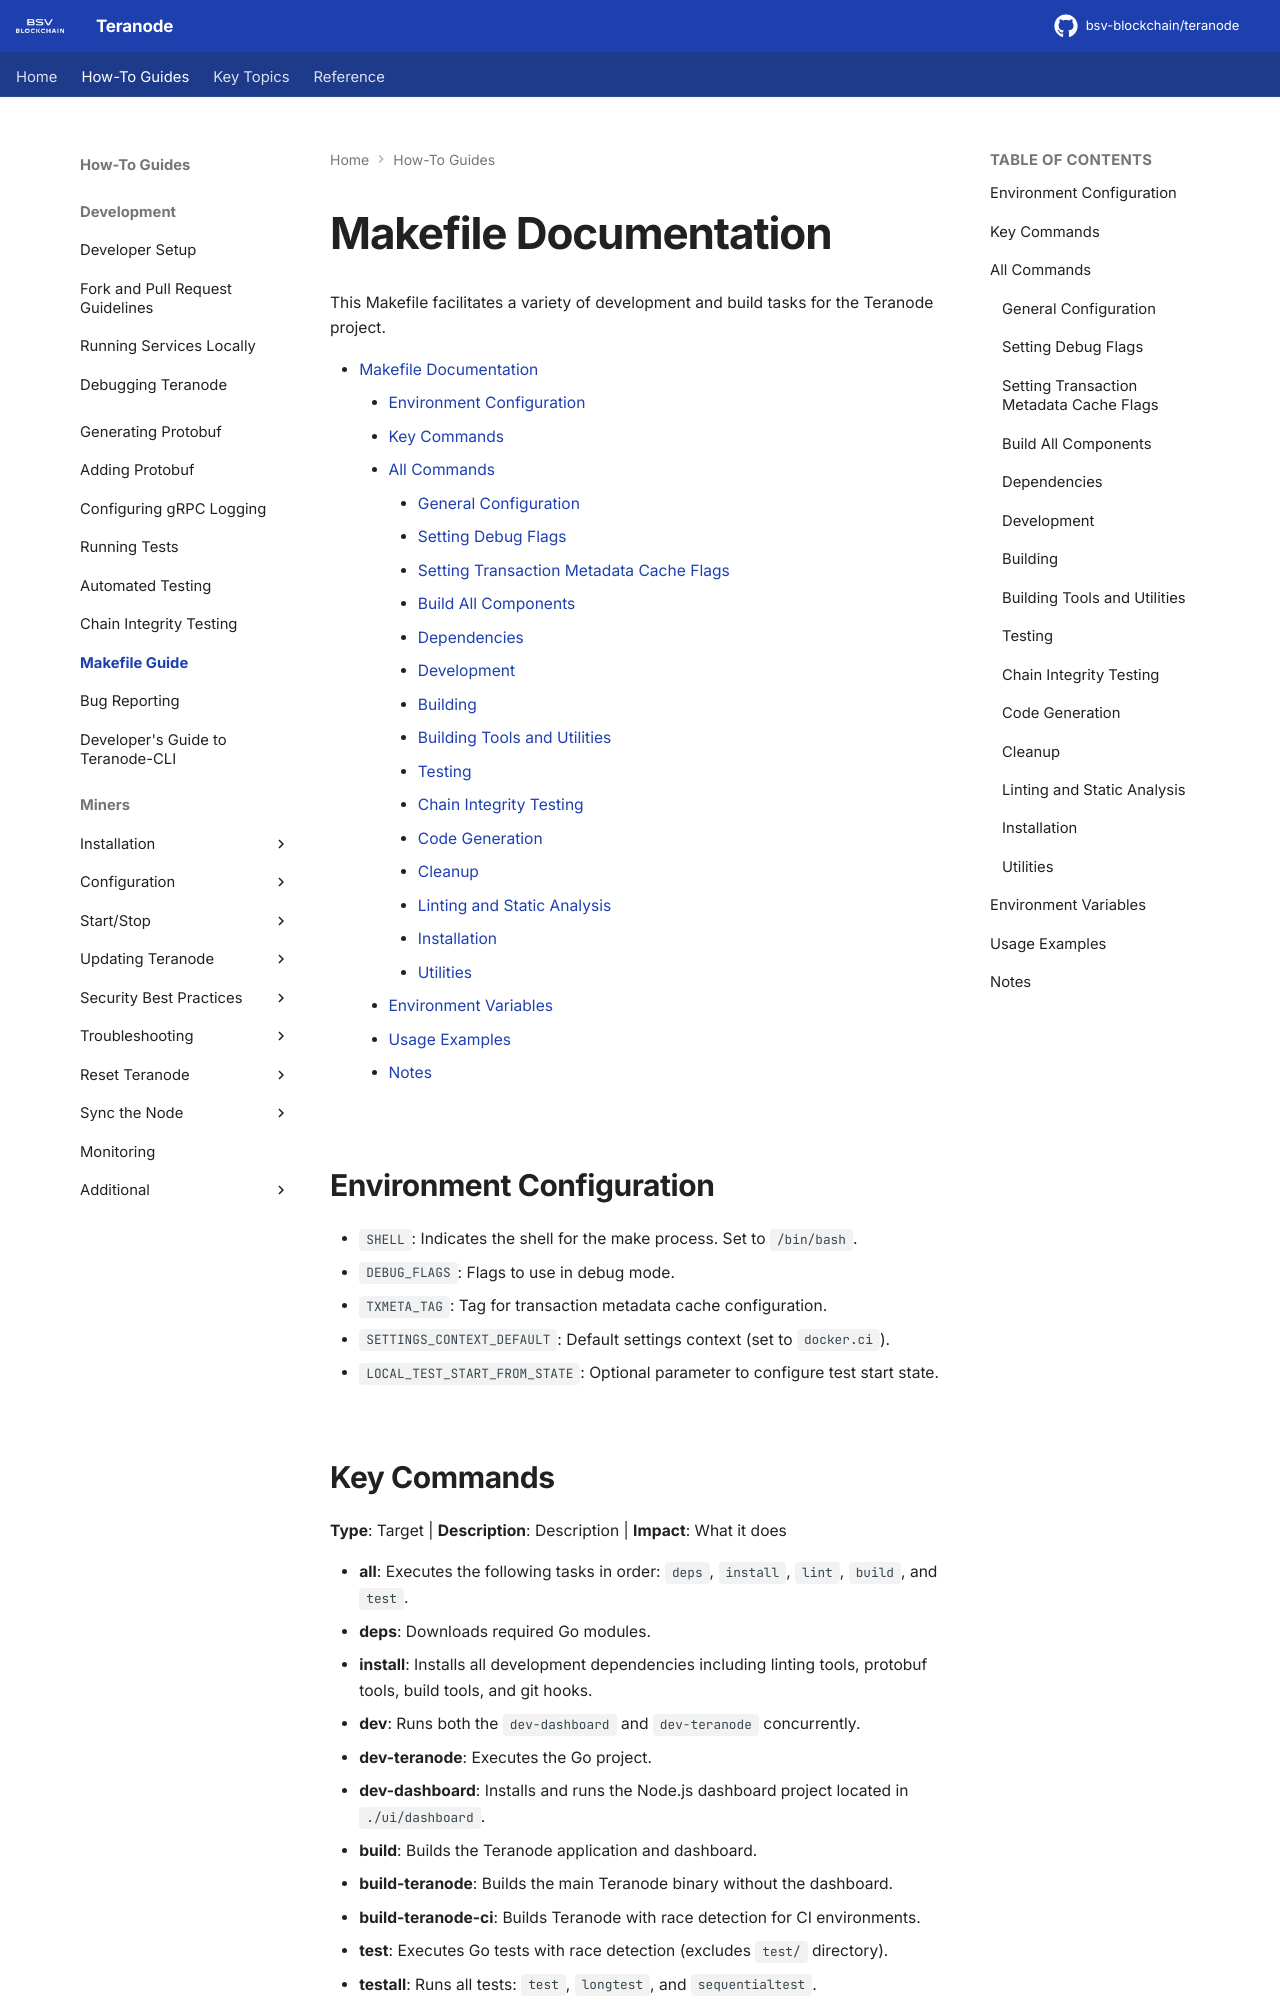

repository: ordishs/teranode · page: howto/makefile/index.html · generator: mkdocs

# Makefile Documentation

This Makefile facilitates a variety of development and build tasks for the Teranode project.

- [Makefile Documentation](#makefile-documentation)
    - [Environment Configuration](#environment-configuration)
    - [Key Commands](#key-commands)
    - [All Commands](#all-commands)
        - [General Configuration](#general-configuration)
        - [Setting Debug Flags](#setting-debug-flags)
        - [Setting Transaction Metadata Cache Flags](#setting-transaction-metadata-cache-flags)
        - [Build All Components](#build-all-components)
        - [Dependencies](#dependencies)
        - [Development](#development)
        - [Building](#building)
        - [Building Tools and Utilities](#building-tools-and-utilities)
        - [Testing](#testing)
        - [Chain Integrity Testing](#chain-integrity-testing)
        - [Code Generation](#code-generation)
        - [Cleanup](#cleanup)
        - [Linting and Static Analysis](#linting-and-static-analysis)
        - [Installation](#installation)
        - [Utilities](#utilities)
    - [Environment Variables](#environment-variables)
    - [Usage Examples](#usage-examples)
    - [Notes](#notes)

## Environment Configuration

- `SHELL`: Indicates the shell for the make process. Set to `/bin/bash`.
- `DEBUG_FLAGS`: Flags to use in debug mode.
- `TXMETA_TAG`: Tag for transaction metadata cache configuration.
- `SETTINGS_CONTEXT_DEFAULT`: Default settings context (set to `docker.ci`).
- `LOCAL_TEST_START_FROM_STATE`: Optional parameter to configure test start state.
